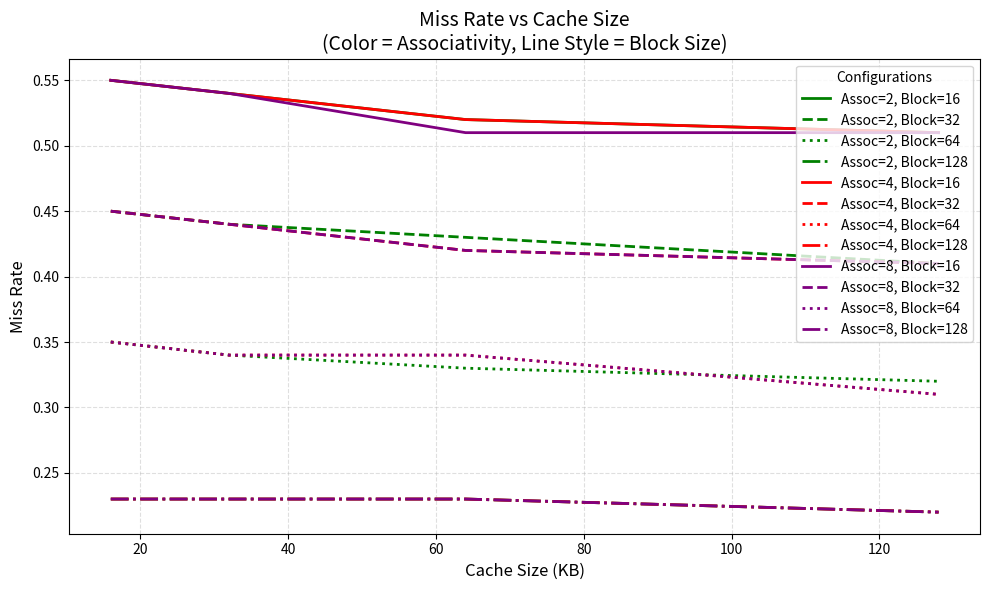

Write the Python code that produced this figure.
import matplotlib.pyplot as plt

# ======================================================
# Replace with YOUR real single miss-rate numbers
# miss_rates[assoc][block][cache_size] = miss_rate
# ======================================================
#mcf
miss_rates = {
    2: {
        16:  {16: 0.55, 32: 0.54, 64: 0.52, 128: 0.51},
        32:  {16: 0.45, 32: 0.44, 64: 0.43, 128: 0.41},
        64:  {16: 0.35, 32: 0.34, 64: 0.33, 128: 0.32},
        128: {16: 0.23, 32: 0.23, 64: 0.23, 128: 0.22}
    },
    4: {
        16:  {16: 0.55, 32: 0.54, 64: 0.52, 128: 0.51},
        32:  {16: 0.45, 32: 0.44, 64: 0.42, 128: 0.41},
        64:  {16: 0.35, 32: 0.34, 64: 0.34, 128: 0.31},
        128: {16: 0.23, 32: 0.23, 64: 0.23, 128: 0.22}
    },
    8: {
        16:  {16: 0.55, 32: 0.54, 64: 0.51, 128: 0.51},
        32:  {16: 0.45, 32: 0.44, 64: 0.42, 128: 0.41},
        64:  {16: 0.35, 32: 0.34, 64: 0.34, 128: 0.31},
        128: {16: 0.23, 32: 0.23, 64: 0.23, 128: 0.22}
    }
}

cache_sizes = [16, 32, 64, 128]
associativities = list(miss_rates.keys())
block_sizes = list(list(miss_rates.values())[0].keys())

# ======================================================
# Plotting setup
# ======================================================
plt.figure(figsize=(10, 6))

colors = {2: "green", 4: "red", 8: "purple"}

line_styles = {
    16: "-",
    32: "--",
    64: ":",
    128: "-."
}

# ======================================================
# Generate curves: one point per cache size
# ======================================================
for assoc in associativities:
    for blk in block_sizes:

        # Extract single miss-rate values in cache-size order
        y = [miss_rates[assoc][blk][cs] for cs in cache_sizes]

        plt.plot(
            cache_sizes,
            y,
            color=colors[assoc],
            linestyle=line_styles[blk],
            linewidth=2,
            label=f"Assoc={assoc}, Block={blk}"
        )

# ======================================================
# Labeling
# ======================================================
plt.xlabel("Cache Size (KB)", fontsize=12)
plt.ylabel("Miss Rate", fontsize=12)
plt.title("Miss Rate vs Cache Size\n(Color = Associativity, Line Style = Block Size)", fontsize=14)

plt.legend(title="Configurations", fontsize=10)
plt.grid(True, linestyle="--", alpha=0.4)
plt.tight_layout()
plt.show()
